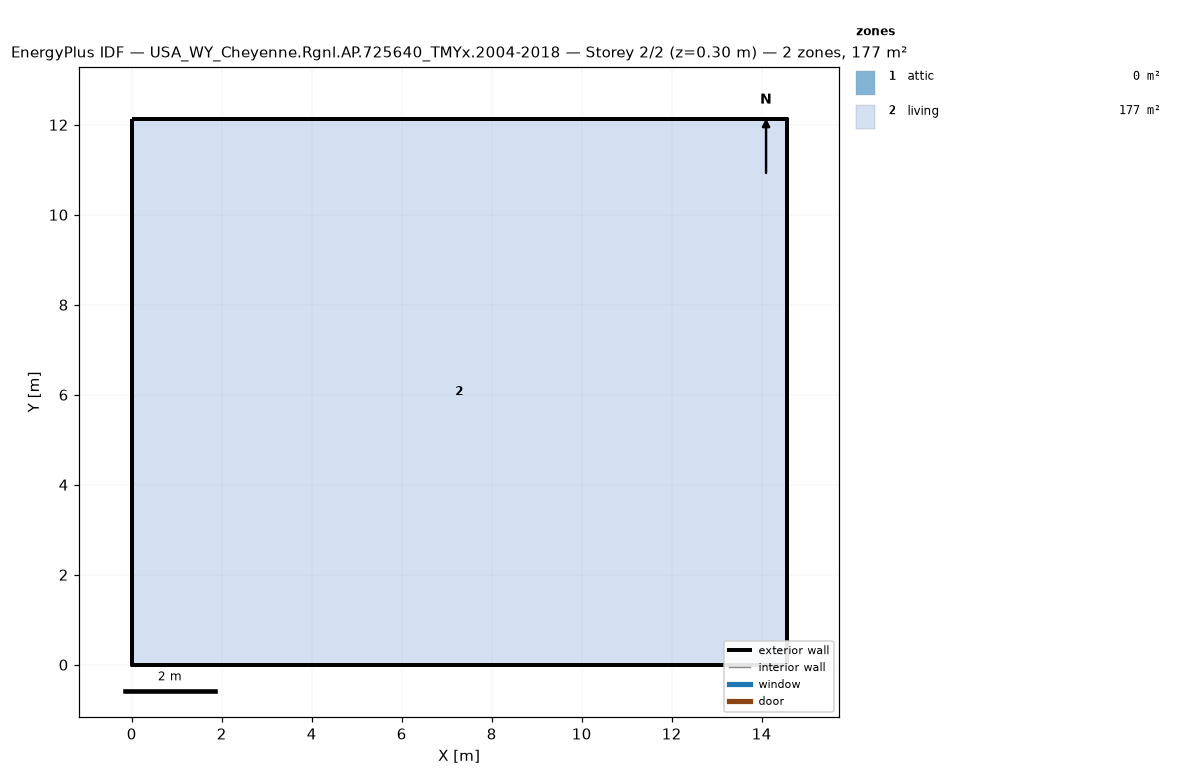
=== STOREY PLAN SPEC (per zone: floor XY polygon, exterior-wall plan segments, windows/doors) ===
zone 1: attic  (0.0 m²)
  exterior wall: (14.55, 0.00) – (14.55, 12.13) – (14.55, 6.06)  [18.2 m]
  exterior wall: (0.00, 12.13) – (0.00, 0.00) – (0.00, 6.06)  [18.2 m]
zone 2: living  (176.5 m²)
  floor: (0.00, 0.00) (0.00, 12.13) (14.55, 12.13) (14.55, 0.00)
  exterior wall: (0.00, 0.00) – (14.55, 0.00)  [14.6 m]
  exterior wall: (14.55, 0.00) – (14.55, 12.13)  [12.1 m]
  exterior wall: (14.55, 12.13) – (0.00, 12.13)  [14.6 m]
  exterior wall: (0.00, 12.13) – (0.00, 0.00)  [12.1 m]

=== DERIVED (storey summary) ===
Building: USA_WY_Cheyenne.Rgnl.AP.725640_TMYx.2004-2018
Storey: 2 of 2  (floor level z = 0.30 m)
Storey gross floor area: 176.5 m²
Zones on this storey: 2
  - attic: floor 0.0 m²; exterior wall 36.4 m (24.5 m²); WWR 0.0%
  - living: floor 176.5 m²; exterior wall 53.4 m (146.4 m²); WWR 0.0%
Zone adjacency: (none detected)